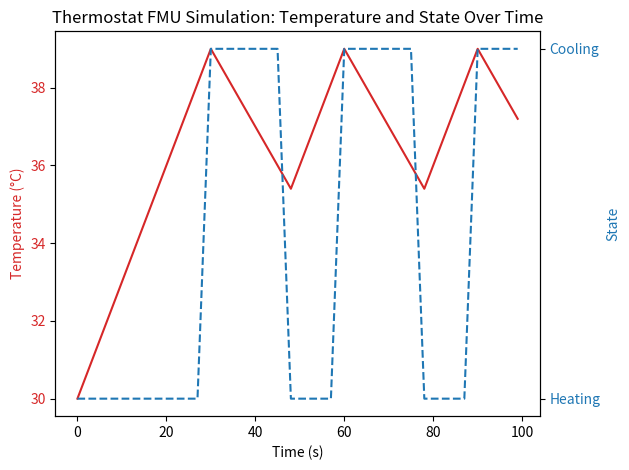

Generate this figure with matplotlib:
class ThermostatFMU:
    """
    A simple implementation of an FMU in Python for co-simulation.
    This FMU represents a thermostat with the states: Heating, and Cooling.
    The system adjusts the temperature based on the current room temperature, target temperature, and max temperature.
    """

    def __init__(self, max_temp, min_temp):
        # Initial state
        self.state = "Heating"
        self.time = 0.0  # Simulation start time

        # Temperature variables
        self.current_temp = 20.0  # Initial room temperature (Celsius)
        self.max_temp = max_temp  # Maximum allowed temperature (Celsius)
        self.min_temp = min_temp  # Minimum allowed temperature (Celsius)

    def fmi2Instantiate(self):
        """
        Simulate the FMU instantiation, which allocates resources and prepares the FMU.
        """
        print("Thermostat FMU instantiated with initial state.")
        self.time = 0.0
        self.state = "Heating"
        self.current_temp = 20.0

    def fmi2SetupExperiment(self, start_time, stop_time):
        """
        Setup the simulation experiment.
        """
        print(f"FMU experiment setup: Start Time = {start_time}, Stop Time = {stop_time}")
        self.time = start_time

    def fmi2EnterInitializationMode(self):
        """
        FMU enters initialization mode. This is where initial conditions would be set.
        """
        print("Thermostat FMU entered initialization mode.")

    def fmi2ExitInitializationMode(self):
        """
        FMU exits initialization mode and is ready to start the simulation.
        """
        print("Thermostat FMU exited initialization mode.")

    def fmi2DoStep(self, current_time, step_size):
        """
        Perform one simulation step. This simulates the thermostat's state machine and temperature changes.
        """
        # Update the simulation time
        self.time = current_time + step_size

        # State machine logic
        if self.state == "Heating":
            self.current_temp += 0.5 * step_size  # Increase temperature while heating
            if self.current_temp >= self.max_temp:
                self.state = "Cooling"

        elif self.state == "Cooling":
            if self.current_temp < self.min_temp:
                self.state = "Heating"

        self.current_temp -= 0.2 * step_size  # The temperature is always cooling down due to outside conditions

        print(f"Time: {self.time:.2f}s, State: {self.state}, Temp: {self.current_temp:.2f}°C")

    def fmi2Terminate(self):
        """
        Terminate the FMU simulation and free resources.
        """
        print("Thermostat FMU simulation terminated.")


# Instantiate the FMU
fmu = ThermostatFMU(max_temp=39.0, min_temp=36.0)

stop_time = 100.0  # Simulation stop time

# FMU Lifecycle
fmu.fmi2Instantiate()  # Instantiate the FMU
fmu.fmi2SetupExperiment(start_time=0.0, stop_time=stop_time)  # Setup experiment

fmu.fmi2EnterInitializationMode()  # Enter initialization mode

# Here you could set initial conditions, parameters, etc... for the FMU. 
# For instance, we set the initial room temperature to 30°C.
fmu.current_temp = 30.0

fmu.fmi2ExitInitializationMode()  # Exit initialization mode

# Data keeping variables
time_values = []
temp_values = []
state_values = []

# Simulate the thermostat over time (50 seconds)
current_time = 0.0
step_size = 3.0  # We wisht to simulate the FMU with a step size of 3 seconds. That means the simulation runs 3 seconds at a time.
stop_time = stop_time

while current_time < stop_time:

    # Store the values for plotting
    time_values.append(current_time)
    temp_values.append(fmu.current_temp) # Notice since this is a python FMU, we can access the current temperature directly.
    state_values.append(fmu.state)

    fmu.fmi2DoStep(current_time, step_size)  # Perform one simulation step

    current_time += step_size

# Terminate the FMU simulation
fmu.fmi2Terminate()

import matplotlib.pyplot as plt

# Plotting the results
fig, ax1 = plt.subplots()

# Plot temperature over time
ax1.set_xlabel('Time (s)')
ax1.set_ylabel('Temperature (°C)', color='tab:red')
ax1.plot(time_values, temp_values, color='tab:red', label='Temperature')
ax1.tick_params(axis='y', labelcolor='tab:red')

# Plot the states (Heating, Cooling) over time using a secondary y-axis
ax2 = ax1.twinx()
ax2.set_ylabel('State', color='tab:blue')

# Convert states to numerical values for plotting
state_mapping = {"Heating": 1, "Cooling": 2}
numeric_states = [state_mapping[state] for state in state_values]
ax2.plot(time_values, numeric_states, color='tab:blue', linestyle='dashed', label='State')
ax2.tick_params(axis='y', labelcolor='tab:blue')

# Set the y-ticks for state labels
ax2.set_yticks([1, 2])
ax2.set_yticklabels(['Heating', 'Cooling'])

# Add a title and display the plot
plt.title('Thermostat FMU Simulation: Temperature and State Over Time')
fig.tight_layout()
plt.show()